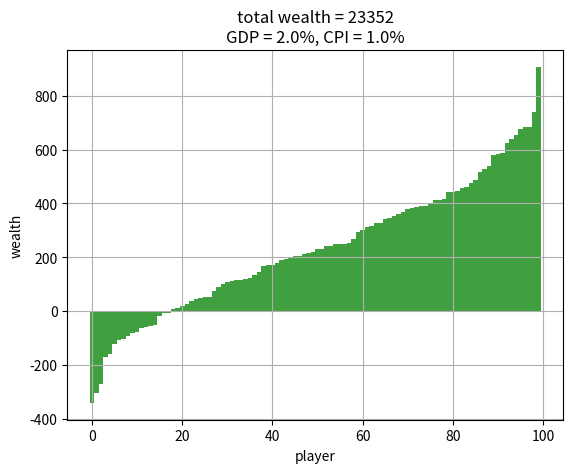

Write the Python code that produced this figure.
#! /usr/bin/python
import matplotlib.pyplot as plt
import numpy as np
import math
day = range(0, 365*(65-22))
people = range(0, 100)
money = [100.0 for i in people]
LIABILITY = True  # False True
GDPCPI_EN = True
INCREASE_WEALTH = 'individual'  # average individual none
GDP = 0.02
CPI = 0.01


def wealth_switch(day):
    global INCREASE_WEALTH
    if GDPCPI_EN:
        return math.pow((CPI+1), day//365)
    else:
        INCREASE_WEALTH = 'none'
        return 1


for i in day:
    index = np.random.randint(0, 100, 100)
    for j in people:
        change = wealth_switch(i)
        if LIABILITY:
            money[j] -= change
            money[index[j]] += change
        else:
            if money[j] > 0:
                money[j] -= change
                money[index[j]] += change
        if (i % 365 == 0):
            if INCREASE_WEALTH == 'average':
                temp = [abs(i) for i in money]
                money[j] = money[j] + (sum(temp)*GDP)/100
            elif INCREASE_WEALTH == 'individual':
                money[j] = money[j]*(1+GDP)

#temp = [abs(i) for i in money]
#print(sum(temp))
# print(len(temp))
money.sort()
plt.figure()
plt.grid(True)
#plt.title("total wealth = %d" % sum(money))
plt.title("total wealth = %d\nGDP = %.1f%%, CPI = %.1f%%" % (sum(money), GDP*100, CPI*100))
plt.xlabel("player")
plt.ylabel("wealth")
plt.bar(people, money, width=1, facecolor='g', alpha=0.75)
# plt.plot(people, money)
plt.savefig('money.jpg')
# plt.show()
